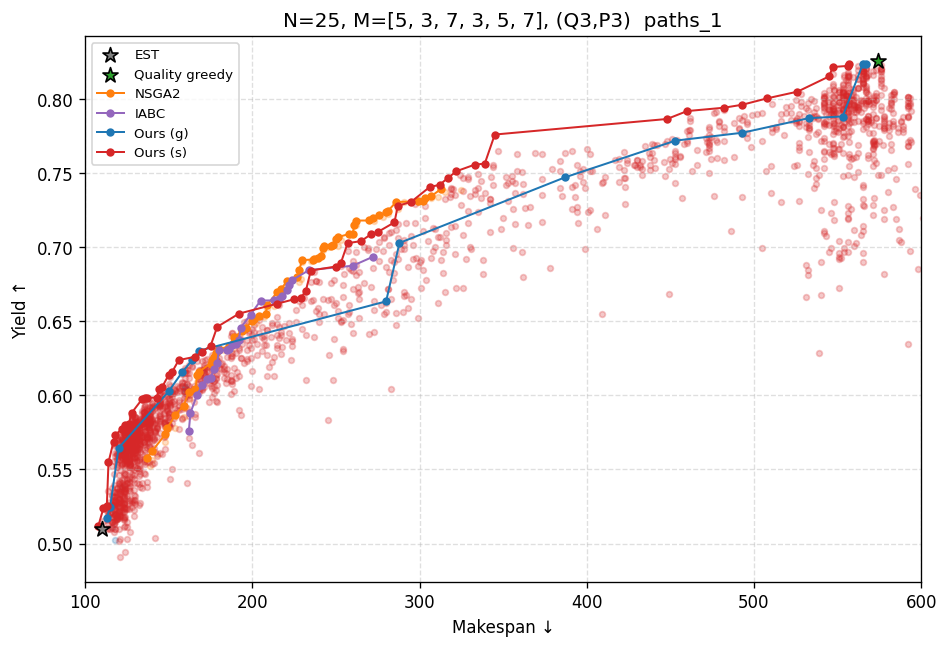

The file beside this chart, header and first rows:
Method, HV ↑, IGD+ ↓, Makespan ↓, Quality ↑, Time (s)
EST, 0.4998, 0.1776, 110.0, 0.5100, 2.06
Quality greedy, 0.0429, 0.6241, 574.0, 0.8256, 1.95
NSGA2, 0.6597, 0.0213, 137.0, 0.7395, 618
IABC, 0.5997, 0.0483, 162.0, 0.6935, 891.4
Ours (g), 0.6848, 0.0334, 113.0, 0.8235, 3.45
Ours (s), 0.7220, 0.0044, 108.0, 0.8237, 38.31
